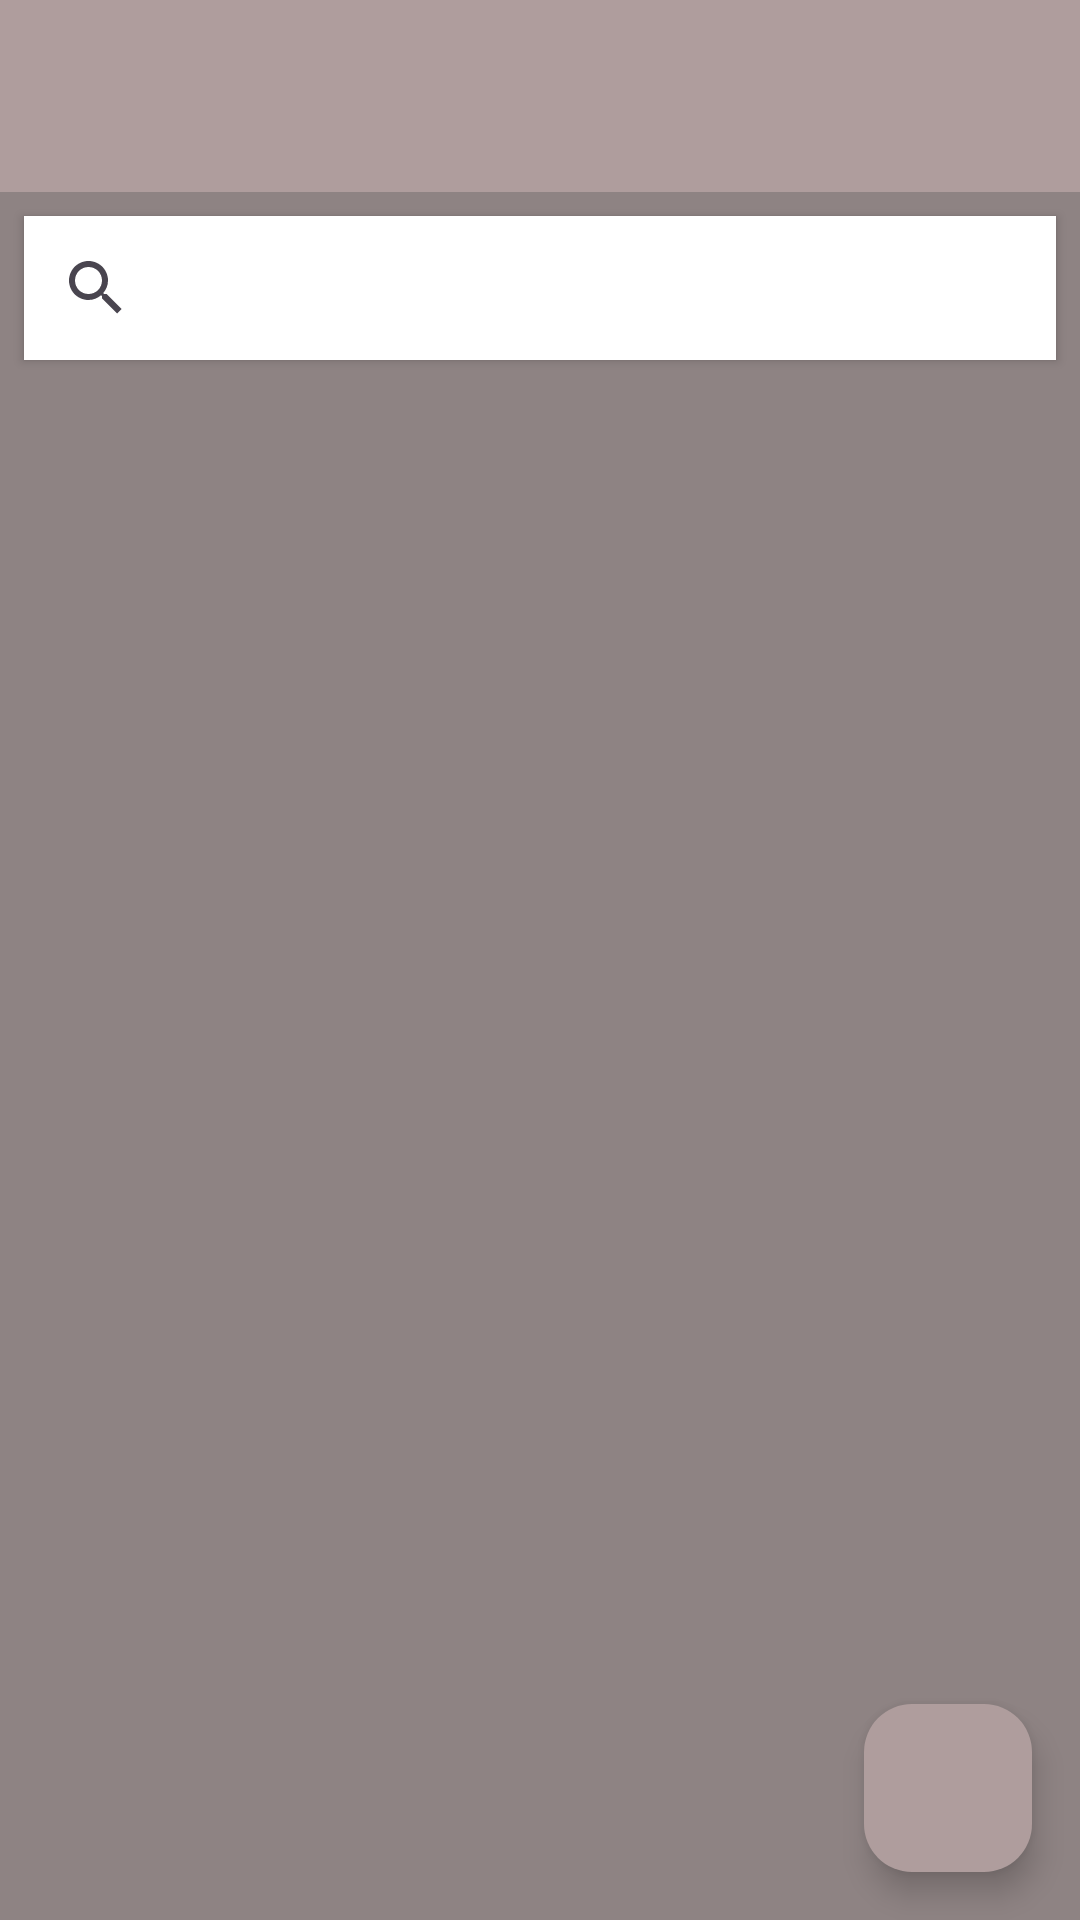

Write the Android layout XML for this screen, with the resource values it uses.
<!-- AndroidManifest.xml: application theme Theme.JavaToDoApp -->
<!-- res/layout/fragment_todo_homepage.xml -->
<?xml version="1.0" encoding="utf-8"?>
<androidx.constraintlayout.widget.ConstraintLayout xmlns:android="http://schemas.android.com/apk/res/android"
    xmlns:app="http://schemas.android.com/apk/res-auto"
    xmlns:tools="http://schemas.android.com/tools"
    android:layout_width="match_parent"
    android:layout_height="match_parent"
    android:background="@color/mainColor"
    tools:context=".ui.fragment.ToDoHomePageFragment">

    <androidx.appcompat.widget.Toolbar
        android:id="@+id/toolbarHomepage"
        android:backgroundTint="@color/secondaryColor"
        android:layout_width="0dp"
        android:layout_height="wrap_content"
        android:background="?attr/colorPrimary"
        android:minHeight="?attr/actionBarSize"
        android:theme="?attr/actionBarTheme"
        app:layout_constraintEnd_toEndOf="parent"
        app:layout_constraintHorizontal_bias="0.5"
        app:layout_constraintStart_toStartOf="parent"
        app:layout_constraintTop_toTopOf="parent" />

    <androidx.appcompat.widget.SearchView
        android:id="@+id/searchView"
        android:layout_width="0dp"
        android:layout_height="wrap_content"
        android:layout_marginStart="8dp"
        android:layout_marginTop="8dp"
        android:layout_marginEnd="8dp"
        android:background="@color/white"
        android:elevation="2dp"
        android:queryHint="Search"
        app:layout_constraintEnd_toEndOf="parent"
        app:layout_constraintStart_toStartOf="parent"
        app:layout_constraintTop_toBottomOf="@+id/toolbarHomepage" />

    <androidx.recyclerview.widget.RecyclerView
        android:id="@+id/rv"
        android:layout_width="0dp"
        android:layout_height="0dp"
        android:layout_marginTop="8dp"
        app:layout_constraintBottom_toBottomOf="parent"
        app:layout_constraintEnd_toEndOf="parent"
        app:layout_constraintHorizontal_bias="1.0"
        app:layout_constraintStart_toStartOf="parent"
        app:layout_constraintTop_toBottomOf="@+id/searchView"
        app:layout_constraintVertical_bias="1.0" />

    <com.google.android.material.floatingactionbutton.FloatingActionButton
        android:id="@+id/fab"
        android:layout_width="wrap_content"
        android:layout_height="wrap_content"
        android:layout_marginEnd="16dp"
        android:layout_marginBottom="16dp"
        android:clickable="true"
        android:src="@drawable/add_img"
        android:backgroundTint="@color/secondaryColor"
        app:layout_constraintBottom_toBottomOf="parent"
        app:layout_constraintEnd_toEndOf="parent" />
</androidx.constraintlayout.widget.ConstraintLayout>
<!-- resources referenced by this layout -->
<resources>
  <color name="mainColor">#8E8383</color>
  <color name="secondaryColor">#AF9D9D</color>
  <color name="white">#FFFFFFFF</color>
  <style name="Theme.JavaToDoApp" parent="Base.Theme.JavaToDoApp" />
  <style name="Base.Theme.JavaToDoApp" parent="Theme.Material3.DayNight.NoActionBar">
          
          
          <item name="android:statusBarColor">@color/secondaryColor</item>
      </style>
</resources>
